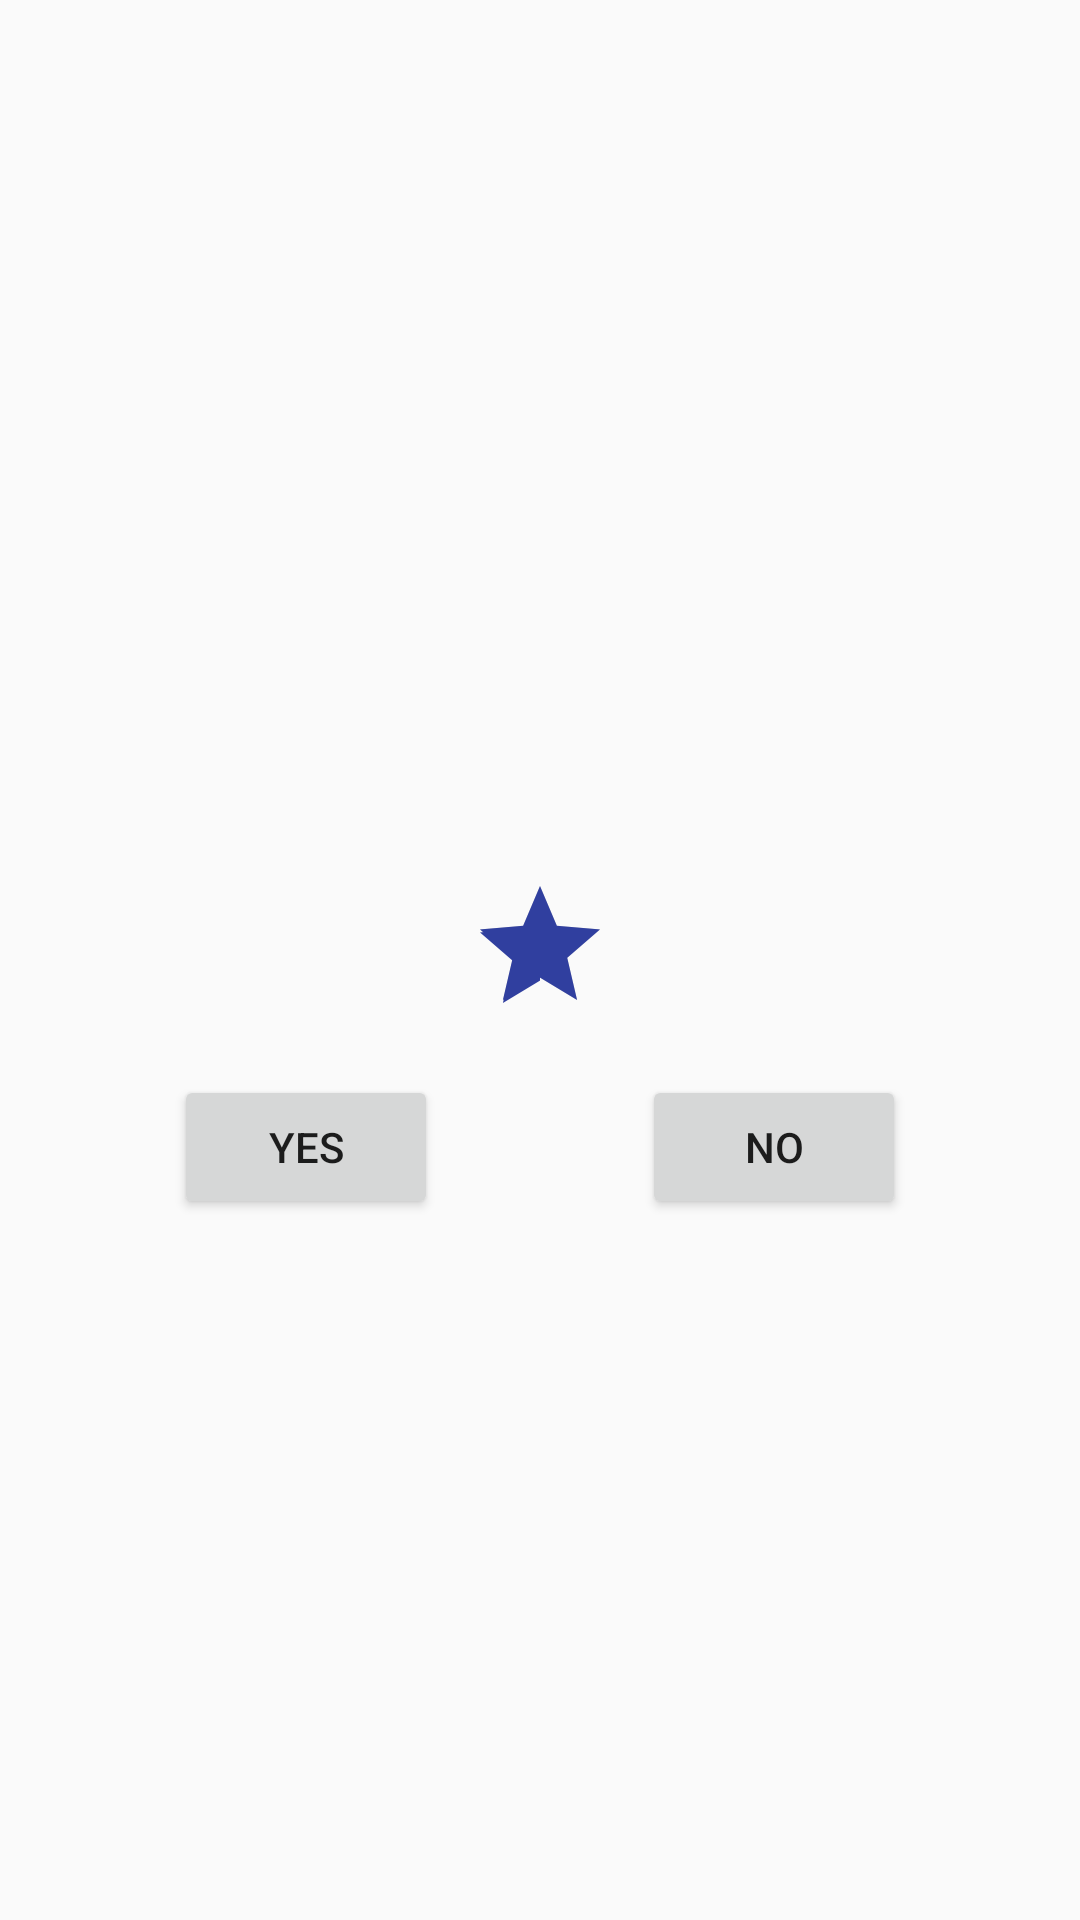

Write the Android layout XML for this screen, with the resource values it uses.
<!-- AndroidManifest.xml: application theme AppTheme -->
<!-- res/layout/dialog.xml -->
<?xml version="1.0" encoding="utf-8"?>
<RelativeLayout xmlns:android="http://schemas.android.com/apk/res/android"
    android:layout_width="match_parent" android:layout_height="match_parent">
    <RatingBar
    android:id="@+id/ratingBar"
    android:layout_width="wrap_content"
    android:layout_height="wrap_content"
    android:layout_margin="10dp"
    android:numStars="1"
    android:stepSize="1.0"
    android:rating="1.0" android:layout_centerInParent="true"
    android:onClick="onRatingBar"/>
    <Button
        android:id="@+id/yes"
        android:text="Yes"
        android:layout_width="wrap_content"
        android:layout_height="wrap_content"
        android:layout_weight= "0"
        android:layout_gravity="center"
        android:clickable="true"
        android:layout_below="@+id/ratingBar"
        android:layout_toLeftOf="@+id/ratingBar"
        android:layout_toStartOf="@+id/ratingBar" />
        <Button
        android:id="@+id/no"
        android:text="No"
        android:layout_width="wrap_content"
        android:layout_height="wrap_content"
        android:layout_weight= "0"
        android:layout_gravity="center"
        android:clickable="true"
            android:layout_alignTop="@+id/yes"
            android:layout_toRightOf="@+id/ratingBar"
            android:layout_toEndOf="@+id/ratingBar" />

</RelativeLayout>
<!-- resources referenced by this layout -->
<resources>
  <style name="AppTheme" parent="Theme.AppCompat.Light.DarkActionBar">
          
          <item name="colorPrimary">@color/colorPrimary</item>
          <item name="colorPrimaryDark">@color/colorPrimaryDark</item>
          <item name="colorAccent">@color/colorAccent</item>
      </style>
  <color name="colorPrimary">#3F51B5</color>
  <color name="colorPrimaryDark">#303F9F</color>
  <color name="colorAccent">#303F9F</color>
</resources>
